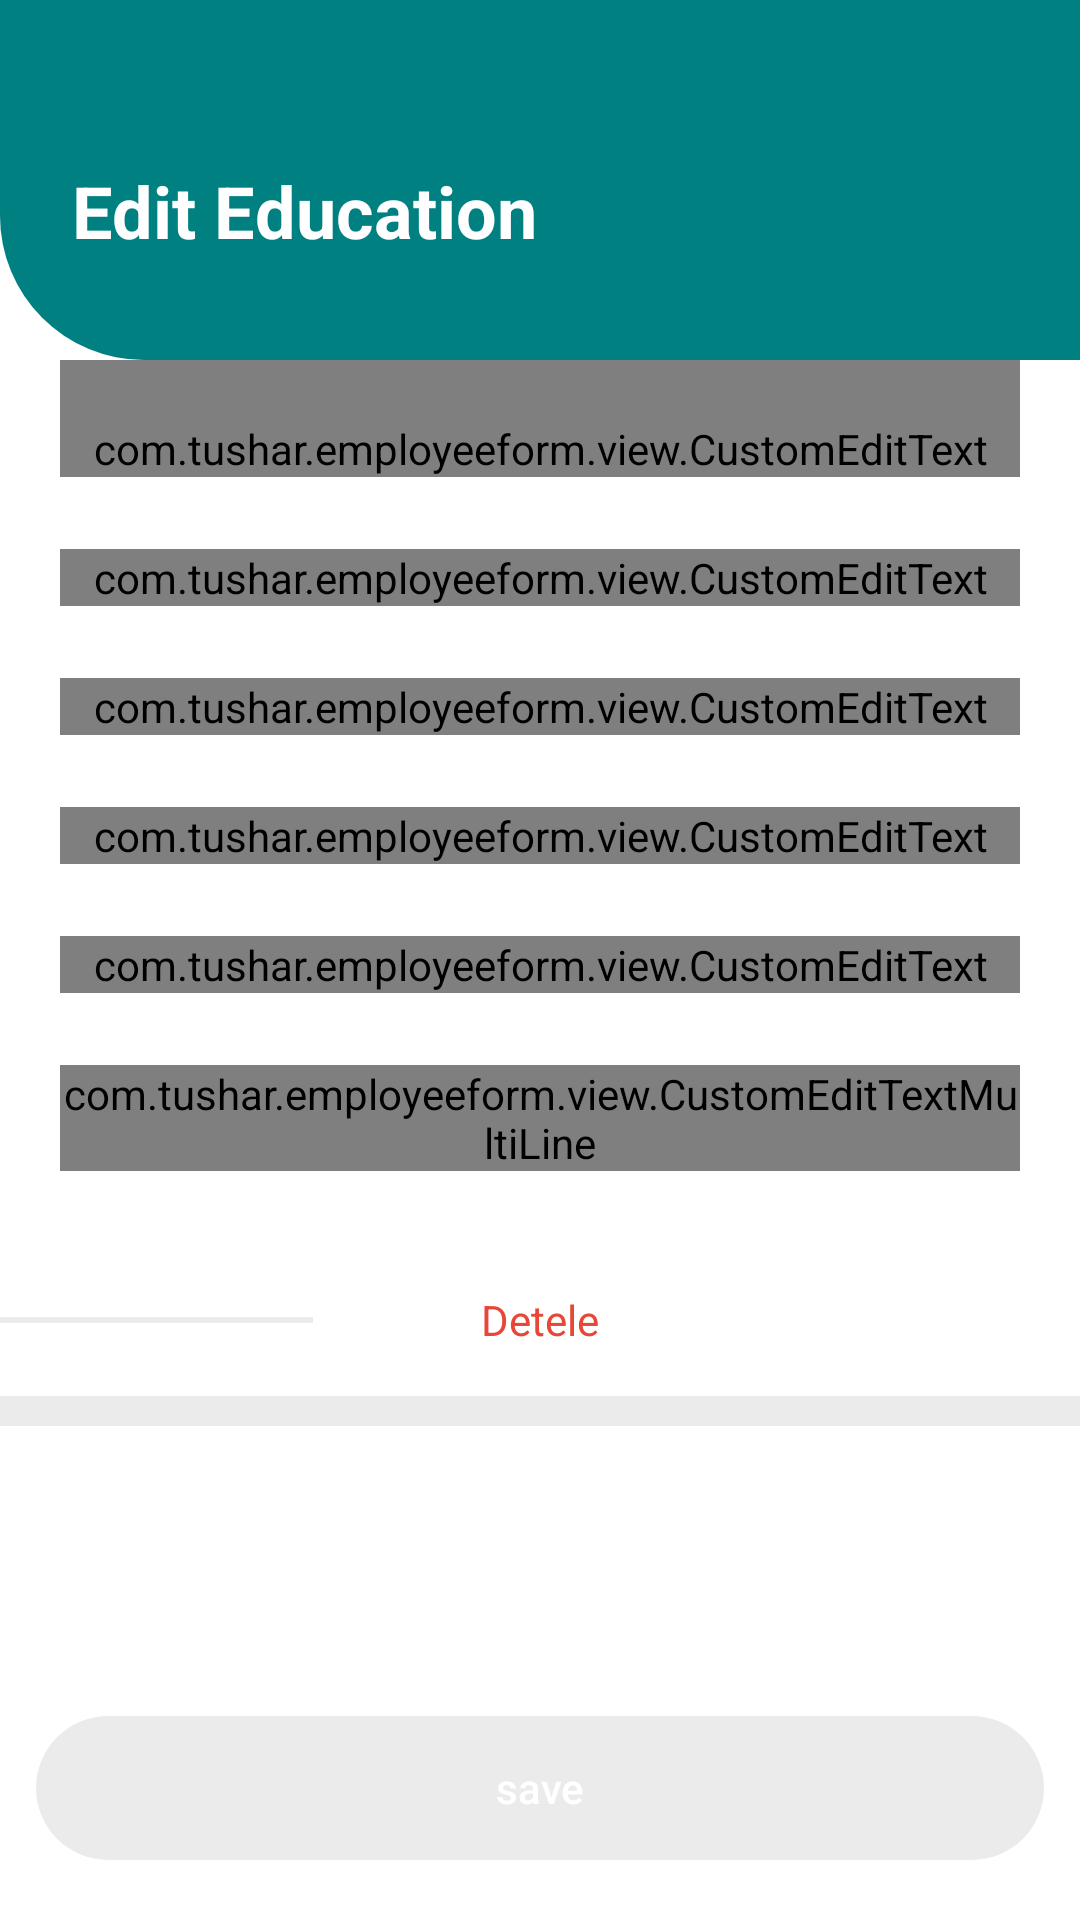

The Android layout XML behind this screen, and the referenced resources:
<!-- AndroidManifest.xml: application theme Theme.AppCompat.Light.NoActionBar.FullScreen -->
<!-- res/layout/activity_main.xml -->
<?xml version="1.0" encoding="utf-8"?>
<androidx.constraintlayout.widget.ConstraintLayout xmlns:android="http://schemas.android.com/apk/res/android"
    xmlns:app="http://schemas.android.com/apk/res-auto"
    xmlns:tools="http://schemas.android.com/tools"
    android:layout_width="match_parent"
    android:layout_height="match_parent"
    android:background="@color/white"
    tools:context=".MainActivity">

    <include
        android:id="@+id/toolbar"
        layout="@layout/toolbar" />

    <ScrollView
        android:layout_width="@dimen/dimen_0"
        android:layout_height="@dimen/dimen_0"
        android:layout_marginBottom="@dimen/dimen_10"
        android:background="@color/white"
        android:paddingBottom="@dimen/dimen_20"
        android:scrollbars="none"
        app:layout_constraintBottom_toTopOf="@+id/bottom_view"
        app:layout_constraintEnd_toEndOf="parent"
        app:layout_constraintStart_toStartOf="parent"
        app:layout_constraintTop_toBottomOf="@+id/toolbar">

        <androidx.constraintlayout.widget.ConstraintLayout
            style="@style/SectionLayout"
            >
            <com.tushar.employeeform.view.CustomEditText
                android:id="@+id/et_school_name"
                android:layout_width="@dimen/dimen_0"
                android:layout_height="wrap_content"
                android:paddingTop="@dimen/dimen_20"
                app:hint="@string/school_name"
                android:imeOptions="actionNext"
                app:layout_constraintEnd_toEndOf="@+id/guideline_end"
                app:layout_constraintStart_toStartOf="@+id/guideline_start"
                app:layout_constraintTop_toTopOf="parent"
                app:mandatory="true"
                app:title="@string/school_Name" />

            <com.tushar.employeeform.view.CustomEditText
                android:id="@+id/et_degree"
                android:layout_width="@dimen/dimen_0"
                android:layout_height="wrap_content"
                android:layout_marginTop="@dimen/dimen_24"
                app:hint="@string/degree"
                android:imeOptions="actionNext"
                app:layout_constraintEnd_toEndOf="@+id/guideline_end"
                app:layout_constraintStart_toStartOf="@+id/guideline_start"
                app:layout_constraintTop_toBottomOf="@+id/et_school_name"
                app:mandatory="true"
                app:title="@string/degree" />

            <com.tushar.employeeform.view.CustomEditText
                android:id="@+id/et_fields_of_study"
                android:layout_width="@dimen/dimen_0"
                android:layout_height="wrap_content"
                android:layout_marginTop="@dimen/dimen_24"
                app:hint="@string/fields_of_study"
                android:imeOptions="actionDone"
                app:layout_constraintEnd_toEndOf="@+id/guideline_end"
                app:layout_constraintStart_toStartOf="@+id/guideline_start"
                app:layout_constraintTop_toBottomOf="@+id/et_degree"
                app:mandatory="true"
                app:title="@string/fields_of_Study" />


            <com.tushar.employeeform.view.CustomEditText
                android:id="@+id/et_from_date"
                android:layout_width="@dimen/dimen_0"
                android:layout_height="wrap_content"
                android:layout_marginTop="@dimen/dimen_24"
                app:hint="@string/select"
                app:layout_constraintEnd_toEndOf="@+id/guideline_end"
                app:layout_constraintStart_toStartOf="@+id/guideline_start"
                app:layout_constraintTop_toBottomOf="@+id/et_fields_of_study"
                app:rightImage="@drawable/ic_calendar"
                app:title="@string/from" />

            <com.tushar.employeeform.view.CustomEditText
                android:id="@+id/et_to_date"
                android:layout_width="@dimen/dimen_0"
                android:layout_height="wrap_content"
                android:layout_marginTop="@dimen/dimen_24"
                app:hint="@string/select"
                app:layout_constraintEnd_toEndOf="@+id/guideline_end"
                app:layout_constraintStart_toStartOf="@+id/guideline_start"
                app:layout_constraintTop_toBottomOf="@+id/et_from_date"
                app:rightImage="@drawable/ic_calendar"
                app:title="@string/to" />

            <com.tushar.employeeform.view.CustomEditTextMultiLine
                android:id="@+id/et_details"
                android:layout_width="@dimen/dimen_0"
                android:layout_height="wrap_content"
                android:layout_marginTop="@dimen/dimen_24"
                android:imeOptions="actionNext"
                android:inputType="text|textCapSentences"
                app:hint="@string/details"
                app:layout_constraintEnd_toEndOf="@+id/guideline_end"
                app:layout_constraintStart_toStartOf="@+id/guideline_start"
                app:layout_constraintTop_toBottomOf="@+id/et_to_date"
                app:maxLength="121"
                app:title="@string/details" />

            <View
                android:id="@+id/view_1"
                android:layout_width="@dimen/dimen_0"
                android:layout_height="@dimen/dimen_2"
                android:background="@color/black_opacity_8"
                app:layout_constraintStart_toStartOf="parent"
                android:layout_marginEnd="@dimen/dimen_40"
                app:layout_constraintEnd_toStartOf="@+id/tv_delete"
                app:layout_constraintTop_toTopOf="@+id/tv_delete"
                app:layout_constraintBottom_toBottomOf="@+id/tv_delete"
                />

            <TextView
                android:id="@+id/tv_delete"
                android:layout_width="wrap_content"
                android:layout_height="wrap_content"
                android:layout_marginTop="@dimen/dimen_24"
                android:gravity="center"
                android:text="@string/detele"
                android:textColor="@color/cinnabar"
                android:padding="@dimen/dimen_16"
                app:layout_constraintEnd_toEndOf="@+id/guideline_end"
                app:layout_constraintStart_toStartOf="@+id/guideline_start"
                app:layout_constraintTop_toBottomOf="@+id/et_details"
                />

            <View
                android:id="@+id/view_diveder"
                android:layout_width="match_parent"
                android:layout_height="@dimen/dimen_10"
                android:background="@color/black_opacity_8"
                app:layout_constraintTop_toBottomOf="@+id/tv_delete"
                />
            <androidx.constraintlayout.widget.Guideline
                android:id="@+id/guideline_start"
                android:layout_width="wrap_content"
                android:layout_height="wrap_content"
                android:orientation="vertical"
                app:layout_constraintGuide_begin="@dimen/dimen_20" />

            <androidx.constraintlayout.widget.Guideline
                android:id="@+id/guideline_end"
                android:layout_width="wrap_content"
                android:layout_height="wrap_content"
                android:orientation="vertical"
                app:layout_constraintGuide_end="@dimen/dimen_20" />


        </androidx.constraintlayout.widget.ConstraintLayout>
    </ScrollView>

    <androidx.constraintlayout.widget.ConstraintLayout
        android:id="@+id/bottom_view"
        style="@style/SectionLayout"
        android:background="@color/white"
        app:layout_constraintBottom_toBottomOf="parent"
        app:layout_constraintEnd_toEndOf="parent"
        app:layout_constraintStart_toStartOf="parent">

        <androidx.appcompat.widget.AppCompatButton
            android:id="@+id/btn_Save"
            style="@style/purpleButton"
            android:layout_width="@dimen/dimen_0"
            android:layout_height="@dimen/dimen_48"
            android:layout_marginHorizontal="@dimen/dimen_12"
            android:layout_marginVertical="@dimen/dimen_20"
            android:enabled="false"
            android:text="@string/save"
            app:layout_constraintBottom_toBottomOf="parent"
            app:layout_constraintEnd_toEndOf="parent"
            app:layout_constraintStart_toStartOf="parent"
            app:layout_constraintTop_toTopOf="parent" />
    </androidx.constraintlayout.widget.ConstraintLayout>

</androidx.constraintlayout.widget.ConstraintLayout>
<!-- res/layout/toolbar.xml (included above) -->
<?xml version="1.0" encoding="utf-8"?>
<androidx.constraintlayout.widget.ConstraintLayout xmlns:android="http://schemas.android.com/apk/res/android"
    xmlns:app="http://schemas.android.com/apk/res-auto"
    xmlns:tools="http://schemas.android.com/tools"
    android:id="@+id/toolbar"
    android:layout_width="match_parent"
    android:layout_height="@dimen/dimen_120"
    android:layout_gravity="center_horizontal"
    android:background="@drawable/action_bar_bg">


    <androidx.appcompat.widget.AppCompatTextView
        android:id="@+id/tvTitle"
        style="@style/text_medium_24_25_toolbar"
        app:layout_constraintBottom_toBottomOf="parent"
        app:layout_constraintTop_toTopOf="parent"
        android:textStyle="bold"
        android:layout_marginStart="@dimen/dimen_24"
        android:layout_marginTop="@dimen/dimen_20"
        android:text="@string/edit_education"
        app:layout_constraintStart_toStartOf="parent"
        tools:text="@string/edit_education" />

    <ImageView
        android:id="@+id/iv_setting"
        android:layout_width="wrap_content"
        android:layout_height="wrap_content"
        android:layout_marginStart="@dimen/dimen_20"
        android:layout_marginEnd="@dimen/dimen_24"
        android:layout_marginTop="@dimen/dimen_20"
        android:src="@drawable/ic_close"
        android:visibility="gone"
        app:layout_constraintBottom_toBottomOf="parent"
        app:layout_constraintEnd_toEndOf="parent"
        app:layout_constraintTop_toTopOf="parent" />

</androidx.constraintlayout.widget.ConstraintLayout>
<!-- resources referenced by this layout -->
<resources>
  <color name="black_opacity_8">#14000000</color>
  <color name="cinnabar">#E84637</color>
  <color name="white">#FFFFFFFF</color>
  <dimen name="dimen_0">0dp</dimen>
  <dimen name="dimen_10">10dp</dimen>
  <dimen name="dimen_12">12dp</dimen>
  <dimen name="dimen_120">120dp</dimen>
      //Text size
  <dimen name="dimen_16">16dp</dimen>
  <dimen name="dimen_2">2dp</dimen>
  <dimen name="dimen_20">20dp</dimen>
  <dimen name="dimen_24">24dp</dimen>
  <dimen name="dimen_40">40dp</dimen>
  <dimen name="dimen_48">48dp</dimen>
  <!-- drawable action_bar_bg (drawable) -->
  <?xml version="1.0" encoding="utf-8"?>
  <shape xmlns:android="http://schemas.android.com/apk/res/android"
      android:shape="rectangle">
      <solid android:color="@color/teal"/>
      <corners
          android:bottomLeftRadius="@dimen/dimen_48"
          />
  </shape>
  <string name="degree">Degree</string>
  <string name="details">Details</string>
  <string name="detele">Detele</string>
  <string name="edit_education">Edit Education</string>
  <string name="fields_of_Study">Fields of Study</string>
  <string name="fields_of_study">Fields of study</string>
  <string name="from">From</string>
  <string name="save">save</string>
  <string name="school_Name">School Name</string>
  <string name="school_name">School name</string>
  <string name="select">select</string>
  <string name="to">To</string>
  <style name="SectionLayout">
          <item name="android:layout_width">match_parent</item>
          <item name="android:layout_height">wrap_content</item>
      </style>
  <style name="purpleButton" parent="Widget.AppCompat.Button">
          <item name="android:background">@drawable/purple_button_bg_selector</item>
          <item name="android:textColor">@color/white</item>
          <item name="android:textSize">@dimen/text_size_14</item>
          <item name="android:textAllCaps">false</item>
          <item name="android:textStyle">normal</item>
          <item name="android:layout_height">@dimen/dimen_48</item>
      </style>
  <style name="text_medium_24_25_toolbar" parent="WrapContentLayout">
          <item name="android:textSize">@dimen/text_size_24</item>
          <item name="android:lineSpacingExtra">@dimen/dimen_1</item>
          <item name="android:gravity">center_horizontal</item>
          <item name="android:textColor">@color/white</item>
      </style>
  <style name="Theme.AppCompat.Light.NoActionBar.FullScreen" parent="@style/Theme.AppCompat.Light.NoActionBar">
          <item name="android:windowTranslucentStatus">true</item>
          <item name="android:windowTranslucentNavigation">false</item>
      </style>
  <color name="teal">#008080</color>
  <!-- drawable purple_button_bg_selector (drawable) -->
  <?xml version="1.0" encoding="utf-8"?>
  <selector xmlns:android="http://schemas.android.com/apk/res/android">
  <item android:drawable="@drawable/purple_button_disabled_bg" android:state_enabled="false"/>
  <item android:drawable="@drawable/purple_button_normal_bg"/>
  </selector>
  <dimen name="text_size_14">14sp</dimen>
  <style name="WrapContentLayout">
          <item name="android:layout_width">wrap_content</item>
          <item name="android:layout_height">wrap_content</item>
      </style>
  <dimen name="text_size_24">24sp</dimen>
  <dimen name="dimen_1">1dp</dimen>
  <!-- drawable purple_button_disabled_bg (drawable) -->
  <?xml version="1.0" encoding="utf-8"?>
  <shape xmlns:android="http://schemas.android.com/apk/res/android"
      android:shape="rectangle">
      <corners android:radius="@dimen/dimen_24" />
      <solid android:color="@color/black_opacity_8" />
  </shape>
  <!-- drawable purple_button_normal_bg (drawable) -->
  <?xml version="1.0" encoding="utf-8"?>
  <shape xmlns:android="http://schemas.android.com/apk/res/android"
      android:shape="rectangle">
      <corners android:radius="@dimen/dimen_24" />
      <solid android:color="@color/purple_500" />
  </shape>
  <color name="purple_500">#FF6200EE</color>
</resources>
